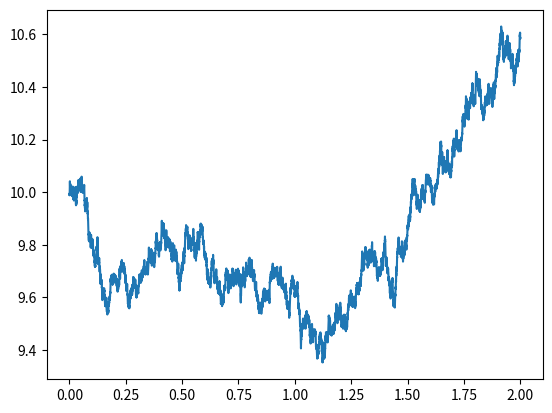

Write Python code to recreate this figure.
import numpy as np
import matplotlib.pyplot as plt

def brown(S0,T=2,N=10000,mu=0.1,sigma=0.05):
    dt = T/N
    t = np.linspace(0,T,N)
    print(dt)
    print(t)
    W = np.random.standard_normal(size=N)
    W = np.cumsum(W)*np.sqrt(dt)
    X = (mu-0.5*sigma**2)*t+sigma*W
    S = S0 * np.exp(X)
    print(W)
    return t,S

def plot(t,s):
    plt.plot(t,s)
    plt.show()


t,s = brown(10)
plot(t,s)